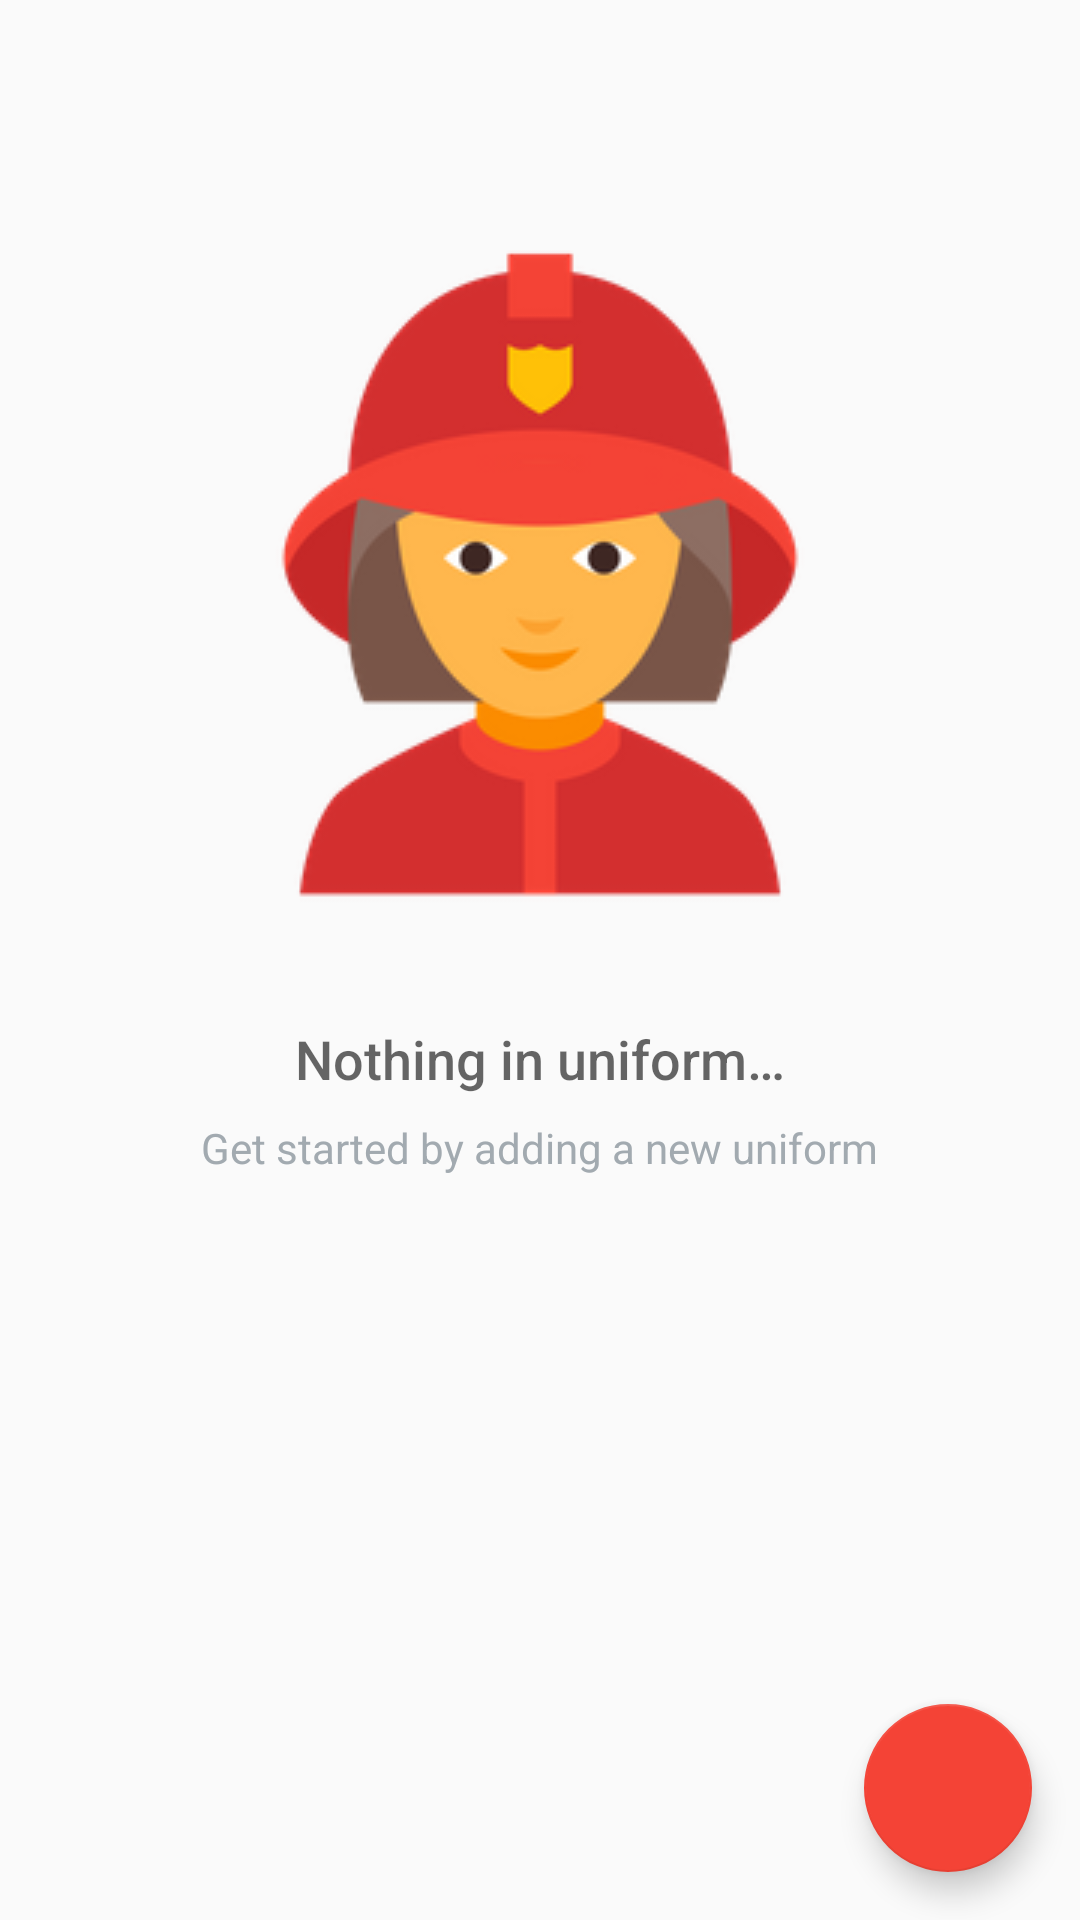

Here is an Android app screen rendered from its layout file. Give the layout XML and the strings, colors and styles it references.
<!-- AndroidManifest.xml: application theme AppTheme -->
<!-- res/layout/activity_catalog.xml -->
<?xml version="1.0" encoding="utf-8"?>
<RelativeLayout xmlns:android="http://schemas.android.com/apk/res/android"
    xmlns:tools="http://schemas.android.com/tools"
    android:layout_width="match_parent"
    android:layout_height="match_parent"
    xmlns:app="http://schemas.android.com/apk/res-auto"
    tools:context=".controllers.CatalogActivity">

    <ListView
        android:id="@+id/list"
        android:layout_width="match_parent"
        android:layout_height="match_parent"/>

    
    <RelativeLayout
        android:id="@+id/empty_view"
        android:layout_width="wrap_content"
        android:layout_height="wrap_content"
        android:layout_centerHorizontal="true"
        android:layout_alignParentBottom="true">

        <ImageView
            android:id="@+id/empty_warehouse"
            android:layout_width="wrap_content"
            android:layout_height="wrap_content"
            android:layout_centerHorizontal="true"
            android:src="@drawable/fireman"/>

        <TextView
            android:id="@+id/empty_title_text"
            android:layout_width="wrap_content"
            android:layout_height="wrap_content"
            android:layout_below="@+id/empty_warehouse"
            android:layout_centerHorizontal="true"
            android:fontFamily="sans-serif-medium"
            android:paddingTop="16dp"
            android:text="@string/empty_view_title_text"
            android:textAppearance="?android:textAppearanceMedium"/>

        <TextView
            android:id="@+id/empty_subtitle_text"
            android:layout_width="wrap_content"
            android:layout_height="wrap_content"
            android:layout_below="@+id/empty_title_text"
            android:layout_centerHorizontal="true"
            android:fontFamily="sans-serif"
            android:paddingTop="8dp"
            android:text="@string/empty_view_subtitle_text"
            android:textAppearance="?android:textAppearanceSmall"
            android:textColor="#A2AAB0"/>

        <ImageView
            android:layout_width="wrap_content"
            android:layout_height="wrap_content"
            android:layout_below="@+id/empty_subtitle_text"
            android:layout_centerHorizontal="true"
            android:paddingTop="240dp"
            android:paddingBottom="8dp"
            />

    </RelativeLayout>

    <android.support.design.widget.FloatingActionButton
        android:id="@+id/fab"
        android:layout_width="wrap_content"
        android:layout_height="wrap_content"
        android:layout_alignParentEnd="true"
        android:layout_alignParentBottom="true"
        android:layout_marginStart="@dimen/fab_margin"
        android:layout_marginTop="@dimen/fab_margin"
        android:layout_marginEnd="@dimen/fab_margin"
        android:layout_marginBottom="@dimen/fab_margin"
        android:src="@drawable/ic_add_new_product"
        app:backgroundTint="@color/colorEmptyStock"
        android:layout_alignParentRight="true" />



</RelativeLayout>
<!-- resources referenced by this layout -->
<resources>
  <color name="colorEmptyStock">#F44336</color>
  <dimen name="fab_margin">16dp</dimen>
  <!-- drawable fireman: png bitmap (drawable, 19633 bytes) -->
  <string name="empty_view_subtitle_text">Get started by adding a new uniform</string>
  <string name="empty_view_title_text">Nothing in uniform…</string>
  <style name="AppTheme" parent="Theme.AppCompat.Light.DarkActionBar">
          
          <item name="colorPrimary">@color/colorLightDeepOrange</item>
          <item name="colorPrimaryDark">@color/colorDeepOrange</item>
          <item name="colorAccent">@color/colorAccent</item>
      </style>
  <color name="colorLightDeepOrange">#FF5722</color>
  <color name="colorDeepOrange">#E64A19</color>
  <color name="colorAccent">#D81B60</color>
</resources>
